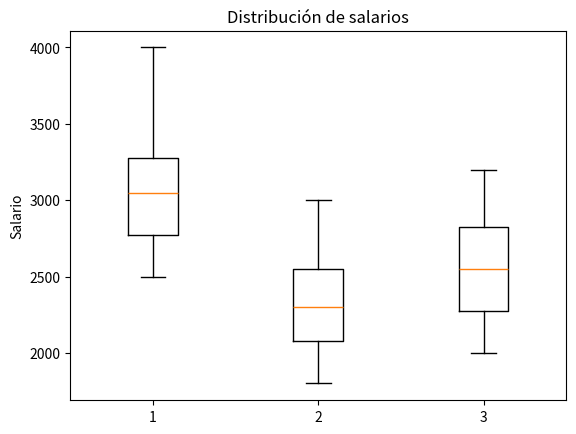

This figure's Python source:
# EJERCICIO 9: BOXPLOT


from matplotlib import pyplot as plt

# Salarios de diferentes departamentos
development = [
    2500, 2700, 2800, 3000,
    3100, 3200, 3500, 4000
]

marketing = [
    1800, 2000, 2100, 2200,
    2400, 2500, 2700, 3000
]

design = [
    2000, 2200, 2300, 2500,
    2600, 2800, 2900, 3200
]

# Crear Boxplot
plt.boxplot(
    [development, marketing, design],
    label=["Development", "Marketing", "Design"]
)

# Título
plt.title("Distribución de salarios")

# Etiqueta del eje Y
plt.ylabel("Salario")

# Mostrar gráfico
plt.show()


# 1. Agrega otro departamento.
# 2. Agrega más salarios.
# 3. Cambia los valores.
# 4. Observa dónde aparecen los valores extremos.
